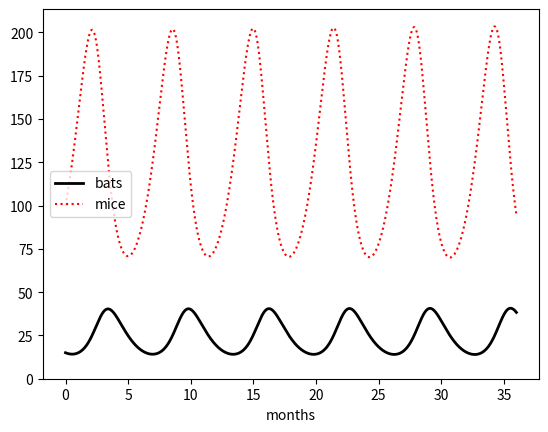

This figure's Python source:
import matplotlib.pyplot as plt
import numpy as np

delta_t = 1/30/24               # months (1 hour)
t = np.arange(0,12*3,delta_t)   # months (3 years)

bat_birth_factor = 2     # (bats/month)/bat
bat_death_factor = 3     # (bats/month)/bat
mouse_birth_factor = 3   # (mice/month)/mouse
mouse_death_factor = 2   # (mice/month)/mouse
nutrition_factor = .2    # bats/kill

kill_ratio = .2          # kills/encounter
enc_frequency = .2       # (encounters/month)/bat/mouse

B = np.empty(len(t))
M = np.empty(len(t))
B[0] = 15
M[0] = 100

for i in range(1,len(t)):
    
    # Flows.
    mouse_birth_rate = mouse_birth_factor * M[i-1]      # mouse/month
    bat_birth_rate = bat_birth_factor * B[i-1]          # bat/month
    mouse_death_nc_rate = mouse_death_factor * M[i-1]   # mouse/month
    bat_death_nc_rate = bat_death_factor * B[i-1]       # bat/month
    encounter_rate = enc_frequency * B[i-1] * M[i-1]    # enc/month
    kill_rate = kill_ratio * encounter_rate             # kills/month (mice/mo)
    mouse_death_rate = mouse_death_nc_rate + kill_rate  # mice/month
    bat_death_rate = bat_death_nc_rate - nutrition_factor * kill_rate
        # bats/month

    # Primes.
    M_prime = mouse_birth_rate - mouse_death_rate       # mice/month
    B_prime = bat_birth_rate - bat_death_rate           # bats/month

    # Stocks.
    M[i] = M[i-1] + M_prime * delta_t
    B[i] = B[i-1] + B_prime * delta_t


plt.clf()
plt.plot(t,B,color="black",label="bats",linewidth=2)
plt.plot(t,M,color="red",label="mice",linestyle=":")
#plt.axvline(M.argmax()*delta_t,color="green",linestyle="--")
#plt.axvline(B.argmax()*delta_t,color="purple",linestyle="--")
plt.ylim(0,M.max()+10)
plt.xlabel("months")
plt.legend()
plt.show()